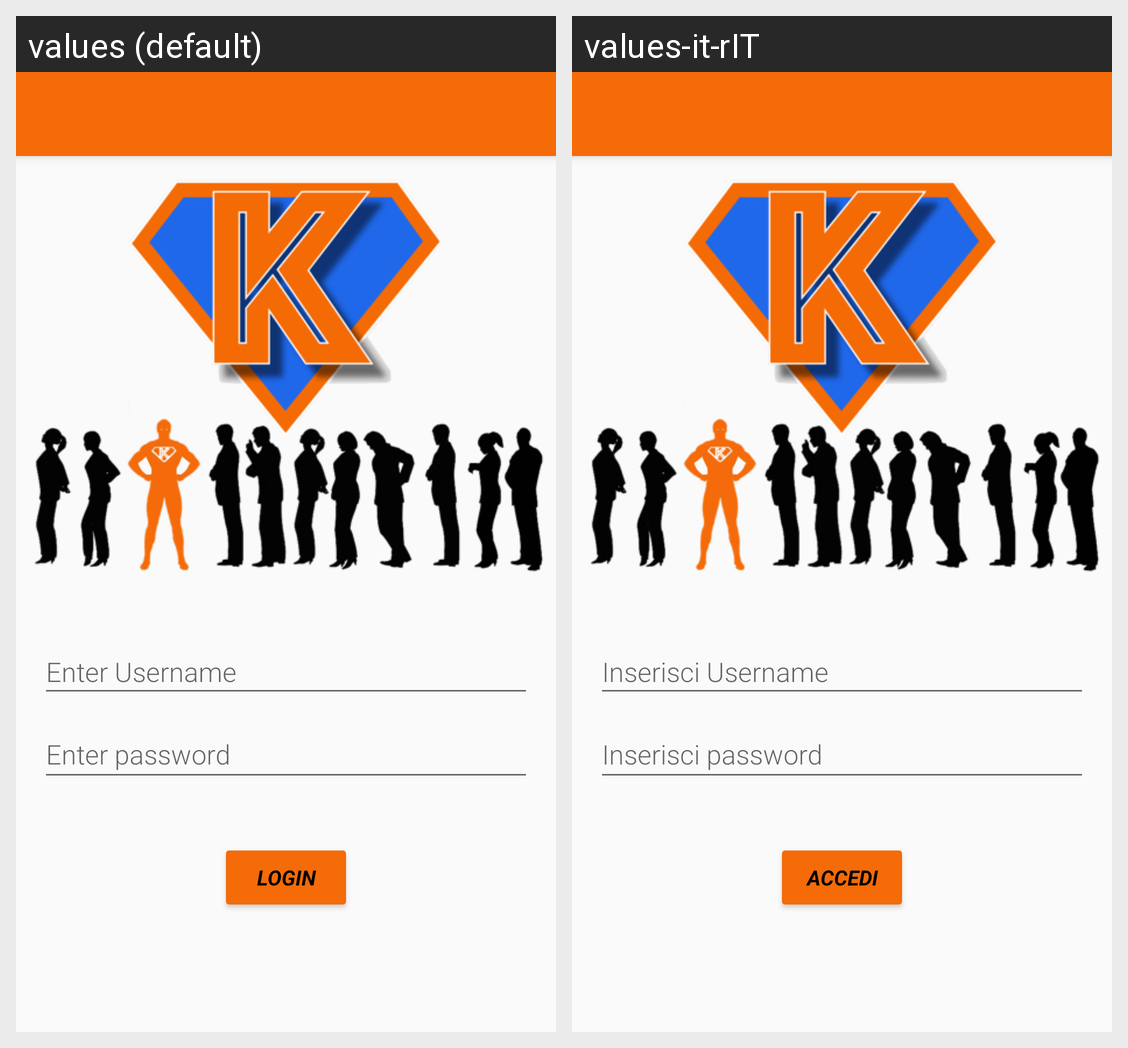

Here is an Android app screen in its default locale and in the app's own translations. Write out the translated-string differences for the strings that appear on this screen.
Android screen res/layout/activity_main.xml rendered under 2 locales, left to right: values (default), values-it-rIT. Device: Nexus 5 (rendered at 1080×1920; each locale shown at half size, 540×960, under a caption strip naming it); theme AppTheme.
Strings drawn on this screen, with the default value and each locale's value (text and hints the layout hard-codes, and strings that could not be matched under every locale, appear in the picture but are not listed):

str_login
  values: LOGIN
  values-it-rIT: ACCEDI

enter_ID
  values: Enter Username
  values-it-rIT: Inserisci Username

enter_password
  values: Enter password
  values-it-rIT: Inserisci password
